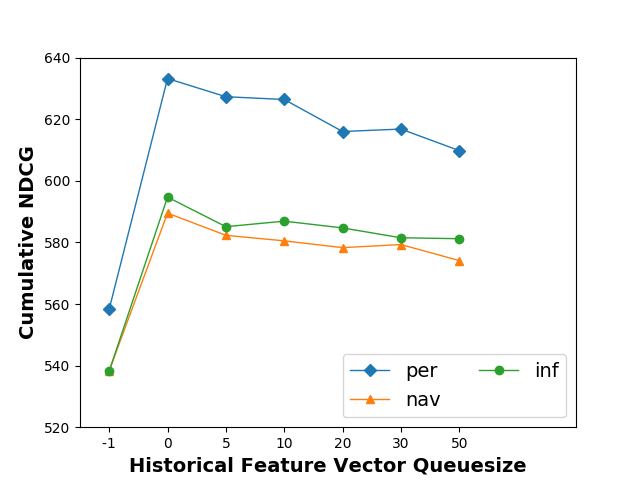

The file beside this chart, header and first rows:
-1, 558.3, 538.2, 538.3
0, 633.2, 594.7, 589.5
5, 627.3, 585.1, 582.3
10, 626.4, 586.9, 580.5
20, 616, 584.7, 578.3
30, 616.8, 581.5, 579.3
50, 609.8, 581.2, 574.1
70, 602.7, 574.1, 569.6
100, 597.7, 572.8, 569.2
